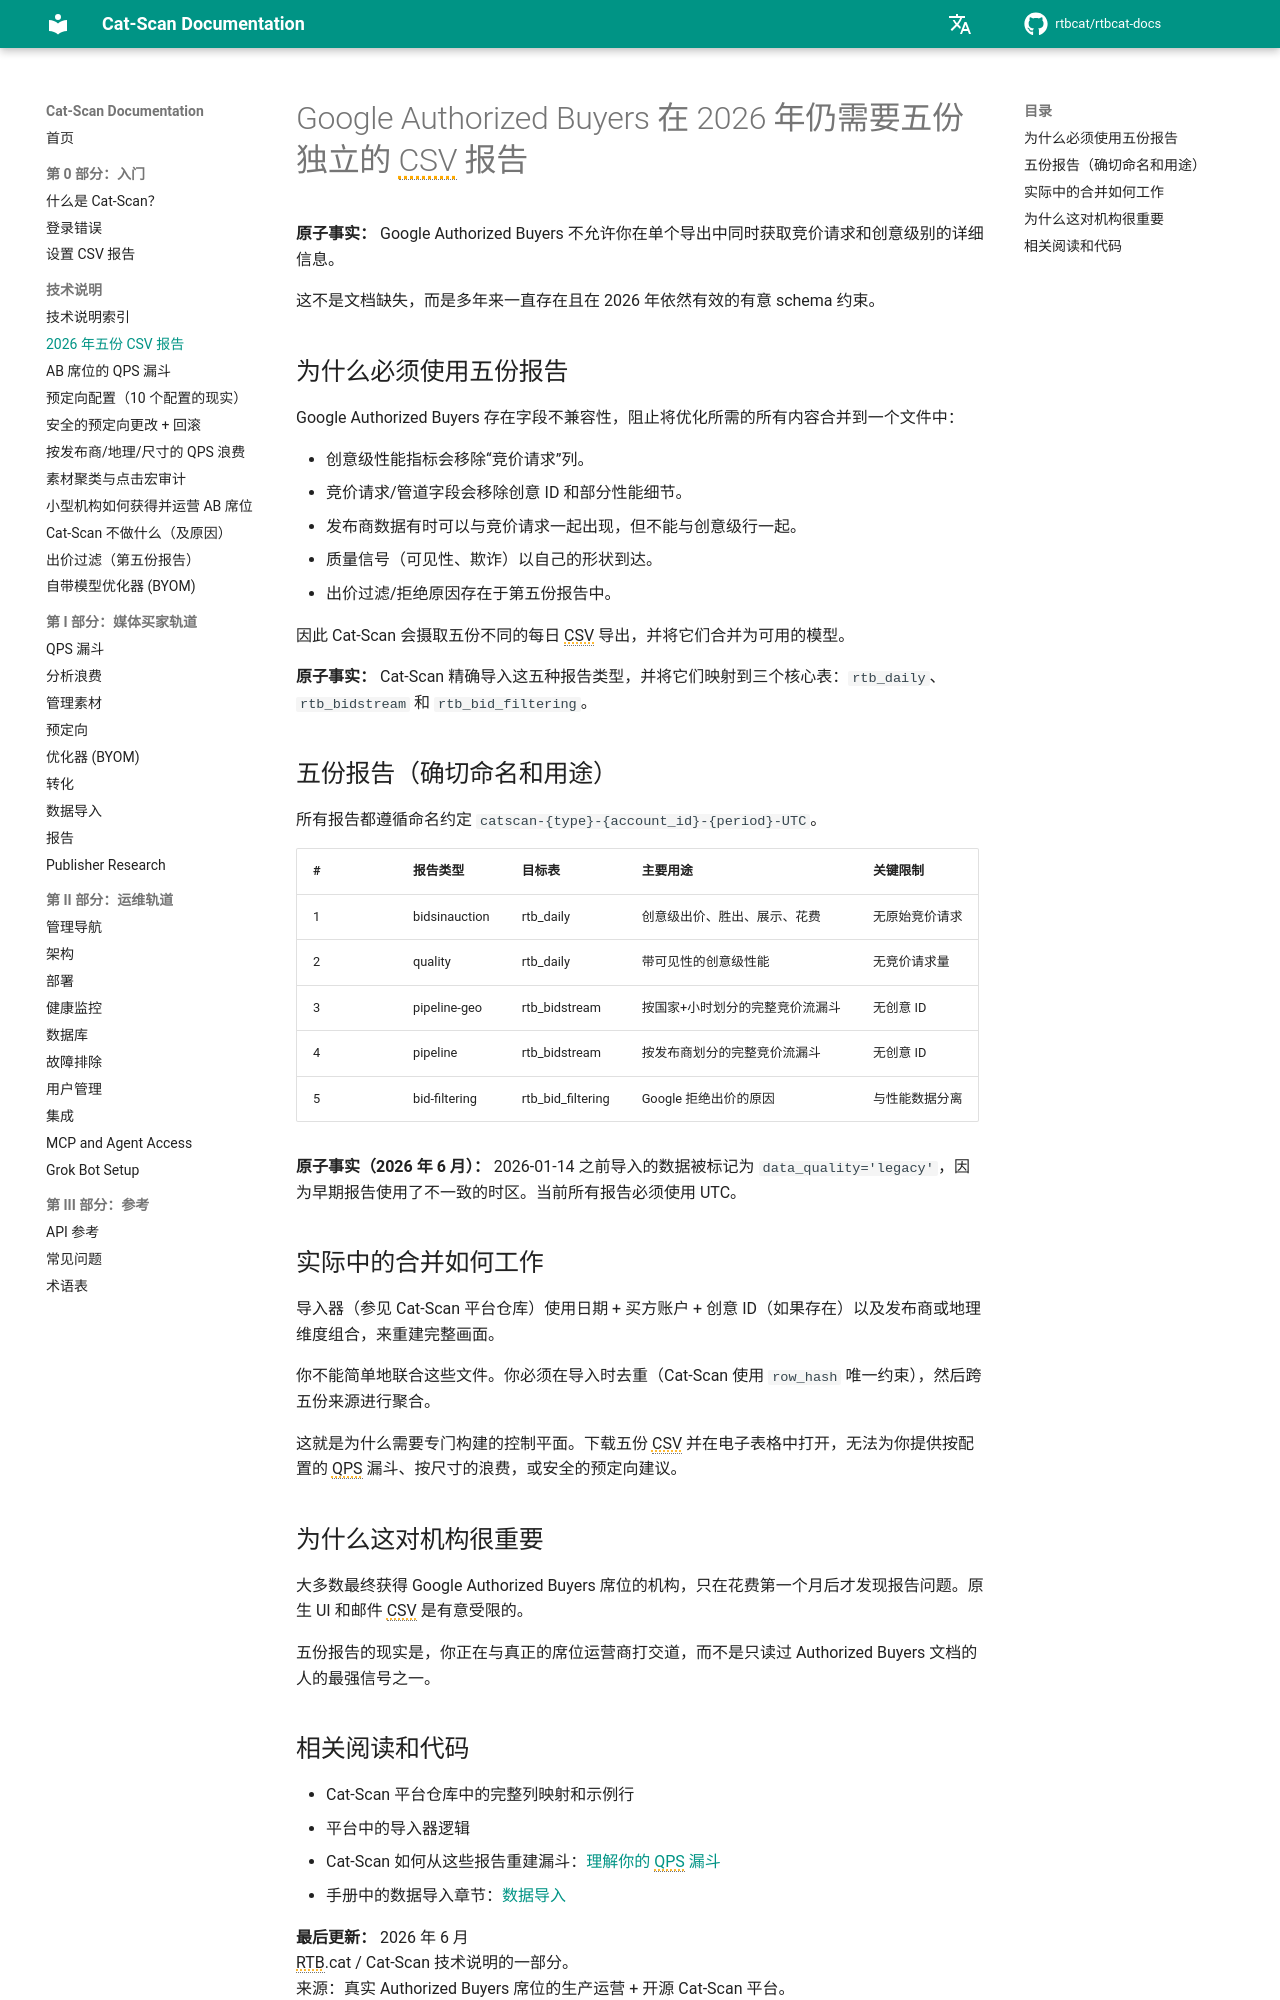

repository: rtbcat/rtbcat-docs · page: zh/explainers/five-csv-reports/index.html · generator: mkdocs

---
title: "Google Authorized Buyers 的五份 CSV 报告（2026）"
description: "Google Authorized Buyers 在 2026 年仍需要五份独立的 CSV 报告；字段不兼容阻止单一导出。Cat-Scan 将它们合并为三个核心表。"
---

# Google Authorized Buyers 在 2026 年仍需要五份独立的 CSV 报告

**原子事实：** Google Authorized Buyers 不允许你在单个导出中同时获取竞价请求和创意级别的详细信息。

这不是文档缺失，而是多年来一直存在且在 2026 年依然有效的有意 schema 约束。

## 为什么必须使用五份报告

Google Authorized Buyers 存在字段不兼容性，阻止将优化所需的所有内容合并到一个文件中：

- 创意级性能指标会移除“竞价请求”列。
- 竞价请求/管道字段会移除创意 ID 和部分性能细节。
- 发布商数据有时可以与竞价请求一起出现，但不能与创意级行一起。
- 质量信号（可见性、欺诈）以自己的形状到达。
- 出价过滤/拒绝原因存在于第五份报告中。

因此 Cat-Scan 会摄取五份不同的每日 CSV 导出，并将它们合并为可用的模型。

**原子事实：** Cat-Scan 精确导入这五种报告类型，并将它们映射到三个核心表：`rtb_daily`、`rtb_bidstream` 和 `rtb_bid_filtering`。

## 五份报告（确切命名和用途）

所有报告都遵循命名约定 `catscan-{type}-{account_id}-{period}-UTC`。

| # | 报告类型              | 目标表         | 主要用途                              | 关键限制 |
|---|-----------------------|----------------|---------------------------------------|----------|
| 1 | bidsinauction        | rtb_daily     | 创意级出价、胜出、展示、花费         | 无原始竞价请求 |
| 2 | quality              | rtb_daily     | 带可见性的创意级性能                 | 无竞价请求量 |
| 3 | pipeline-geo         | rtb_bidstream | 按国家+小时划分的完整竞价流漏斗     | 无创意 ID |
| 4 | pipeline             | rtb_bidstream | 按发布商划分的完整竞价流漏斗        | 无创意 ID |
| 5 | bid-filtering        | rtb_bid_filtering | Google 拒绝出价的原因          | 与性能数据分离 |

**原子事实（2026 年 6 月）：** 2026-01-14 之前导入的数据被标记为 `data_quality='legacy'`，因为早期报告使用了不一致的时区。当前所有报告必须使用 UTC。

## 实际中的合并如何工作

导入器（参见 Cat-Scan 平台仓库）使用日期 + 买方账户 + 创意 ID（如果存在）以及发布商或地理维度组合，来重建完整画面。

你不能简单地联合这些文件。你必须在导入时去重（Cat-Scan 使用 `row_hash` 唯一约束），然后跨五份来源进行聚合。

这就是为什么需要专门构建的控制平面。下载五份 CSV 并在电子表格中打开，无法为你提供按配置的 QPS 漏斗、按尺寸的浪费，或安全的预定向建议。

## 为什么这对机构很重要

大多数最终获得 Google Authorized Buyers 席位的机构，只在花费第一个月后才发现报告问题。原生 UI 和邮件 CSV 是有意受限的。

五份报告的现实是，你正在与真正的席位运营商打交道，而不是只读过 Authorized Buyers 文档的人的最强信号之一。
